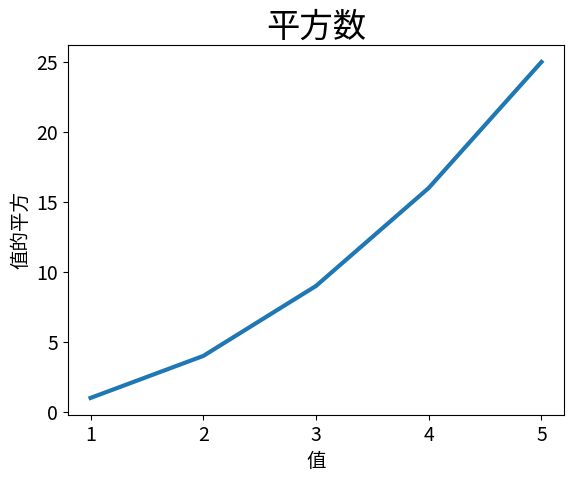

This chart was generated by the following Python code:
import matplotlib.pyplot as plt


input_values=[1,2,3,4,5]
squares=[1,4,9,16,25]

fig, ax = plt.subplots()

ax.plot(input_values,squares,linewidth=3)

ax.set_title("平方数",fontsize=24)
ax.set_xlabel("值",fontsize=14)
ax.set_ylabel("值的平方",fontsize=14)
# 设置刻度标记的大小
ax.tick_params(axis='both',labelsize=14)

plt.show()